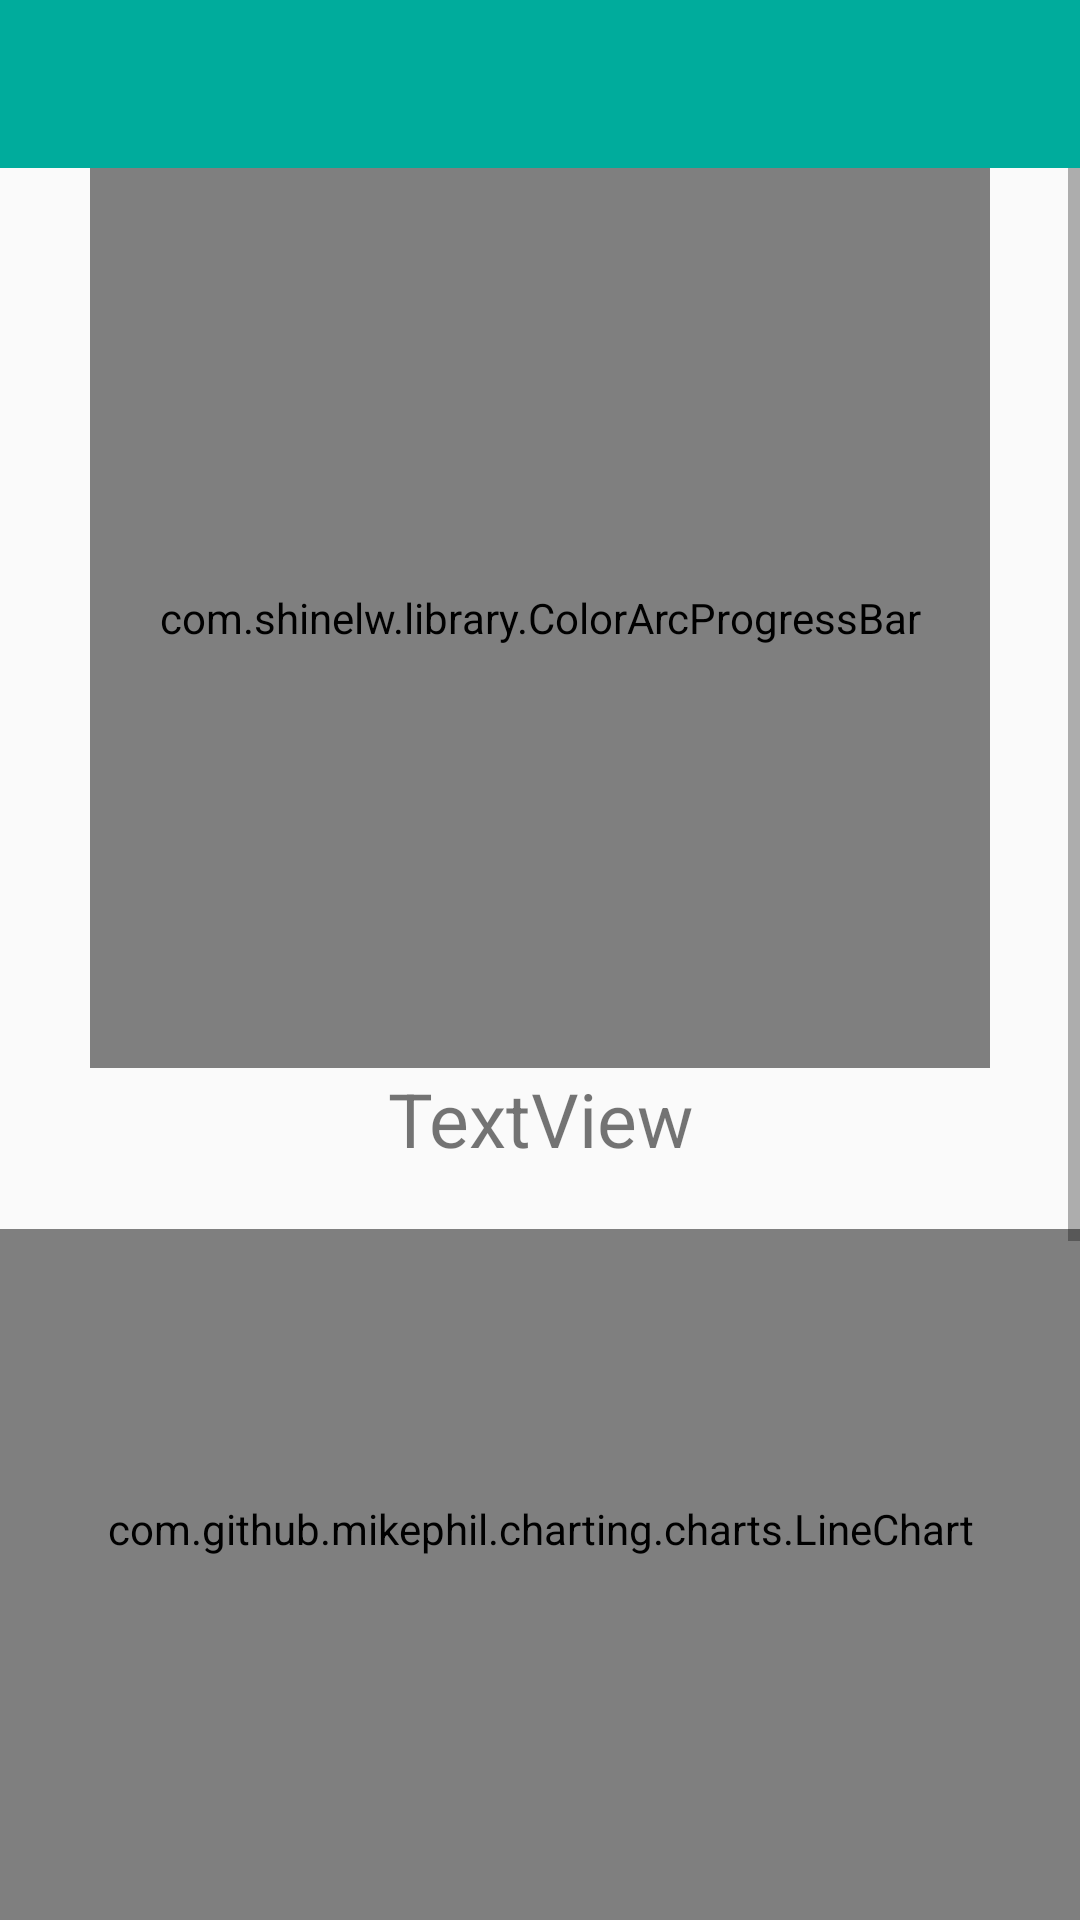

Write the Android layout XML for this screen, with the resource values it uses.
<!-- AndroidManifest.xml: application theme AppTheme -->
<!-- res/layout/activity_temperature.xml -->
<?xml version="1.0" encoding="utf-8"?>
<android.support.v4.widget.DrawerLayout xmlns:android="http://schemas.android.com/apk/res/android"
    xmlns:app="http://schemas.android.com/apk/res-auto"
    xmlns:tools="http://schemas.android.com/tools"
    android:layout_width="match_parent"
    android:layout_height="match_parent"
    android:id="@+id/drawerLayout"
    android:fitsSystemWindows="true"
    tools:context="com.example.user.babycare2.TemperatureActivity">


    <LinearLayout
        android:layout_width="match_parent"
        android:layout_height="match_parent"
        android:orientation="vertical">
        <include
            layout="@layout/navigation_actionbox"
            android:layout_width="match_parent"
            android:layout_height="wrap_content" />


        <ScrollView
            android:layout_width="match_parent"
            android:layout_height="match_parent">

            <LinearLayout
                android:layout_width="match_parent"
                android:layout_height="match_parent"
                android:orientation="vertical" >

                <com.shinelw.library.ColorArcProgressBar
                    android:id="@+id/bar1"
                    android:layout_width="300dp"
                    android:layout_height="300dp"
                    android:layout_gravity="center_horizontal"
                    android:layout_marginBottom="0dp"
                    app:back_color="@android:color/darker_gray"
                    app:back_width="10dp"
                    app:front_color1="#00ff00"
                    app:front_color2="#ffff00"
                    app:front_color3="#ff0000"
                    app:front_width="10dp"
                    app:is_need_content="true"
                    app:is_need_title="true"
                    app:is_need_unit="true"
                    app:max_value="50"
                    app:string_title="目前體溫"
                    app:string_unit="°C"
                    app:total_engle="270" />

                <TextView
                    android:id="@+id/Temprate"
                    android:layout_width="wrap_content"
                    android:layout_height="wrap_content"
                    android:layout_gravity="center_horizontal"
                    android:layout_marginBottom="20dp"
                    android:gravity="center"
                    android:text="TextView"
                    android:textSize="25dp" />

                <com.github.mikephil.charting.charts.LineChart
                    android:id="@+id/lineChart"
                    android:layout_width="match_parent"
                    android:layout_height="200dp"
                    android:layout_centerInParent="true" />
                <com.github.mikephil.charting.charts.LineChart
                    android:id="@+id/lineChart2"
                    android:layout_width="match_parent"
                    android:layout_height="200dp"
                    android:layout_centerInParent="true" />
                <com.github.mikephil.charting.charts.LineChart
                    android:id="@+id/lineChart3"
                    android:layout_width="match_parent"
                    android:layout_height="200dp"
                    android:layout_centerInParent="true" />
            </LinearLayout>
        </ScrollView>


    </LinearLayout>
    <android.support.design.widget.NavigationView
        android:id="@+id/nav_view"
        android:layout_width="wrap_content"
        android:layout_height="match_parent"
        android:layout_gravity="start"
        app:headerLayout="@layout/navigation_header"
        app:menu="@menu/navigation_menu">


    </android.support.design.widget.NavigationView>
</android.support.v4.widget.DrawerLayout>
<!-- res/layout/navigation_actionbox.xml (included above) -->
<?xml version="1.0" encoding="utf-8"?>
<android.support.v7.widget.Toolbar xmlns:android="http://schemas.android.com/apk/res/android"
    android:orientation="vertical" android:layout_width="match_parent"
    android:layout_height="wrap_content"
    android:id="@+id/nav_action"
    android:fitsSystemWindows="true"
    android:background="@color/colorPrimaryDark"

    android:theme="@style/Base.ThemeOverlay.AppCompat.Dark">


</android.support.v7.widget.Toolbar>
<!-- res/layout/navigation_header.xml (included above) -->
<?xml version="1.0" encoding="utf-8"?>
<RelativeLayout xmlns:android="http://schemas.android.com/apk/res/android"
    android:layout_width="match_parent" android:layout_height="80dp"
    android:background="#00caca"
    android:fitsSystemWindows="true"
    android:padding="20dp">
    <TextView
        android:text=""
        android:layout_width="wrap_content"
        android:layout_height="wrap_content"
        android:layout_alignParentTop="true"
        android:layout_alignParentLeft="true"
        android:layout_alignParentStart="true"
        android:layout_marginTop="0dp"
        android:id="@+id/textView2"
        android:padding="0dp"
        android:textColor="#000000"
        android:textSize="20sp" />
</RelativeLayout>
<!-- resources referenced by this layout -->
<resources>
  <color name="colorPrimaryDark">#00ac9c</color>
  <style name="AppTheme" parent="Theme.AppCompat.Light.NoActionBar">
          
          <item name="colorPrimary">@color/colorPrimary</item>
          <item name="colorPrimaryDark">@color/colorPrimaryDark</item>
          <item name="colorAccent">@color/colorAccent</item>
  
          <item name="android:windowTranslucentStatus">true</item>
  
      </style>
  <color name="colorPrimary">#3F51B5</color>
  <color name="colorAccent">#FF4081</color>
</resources>
